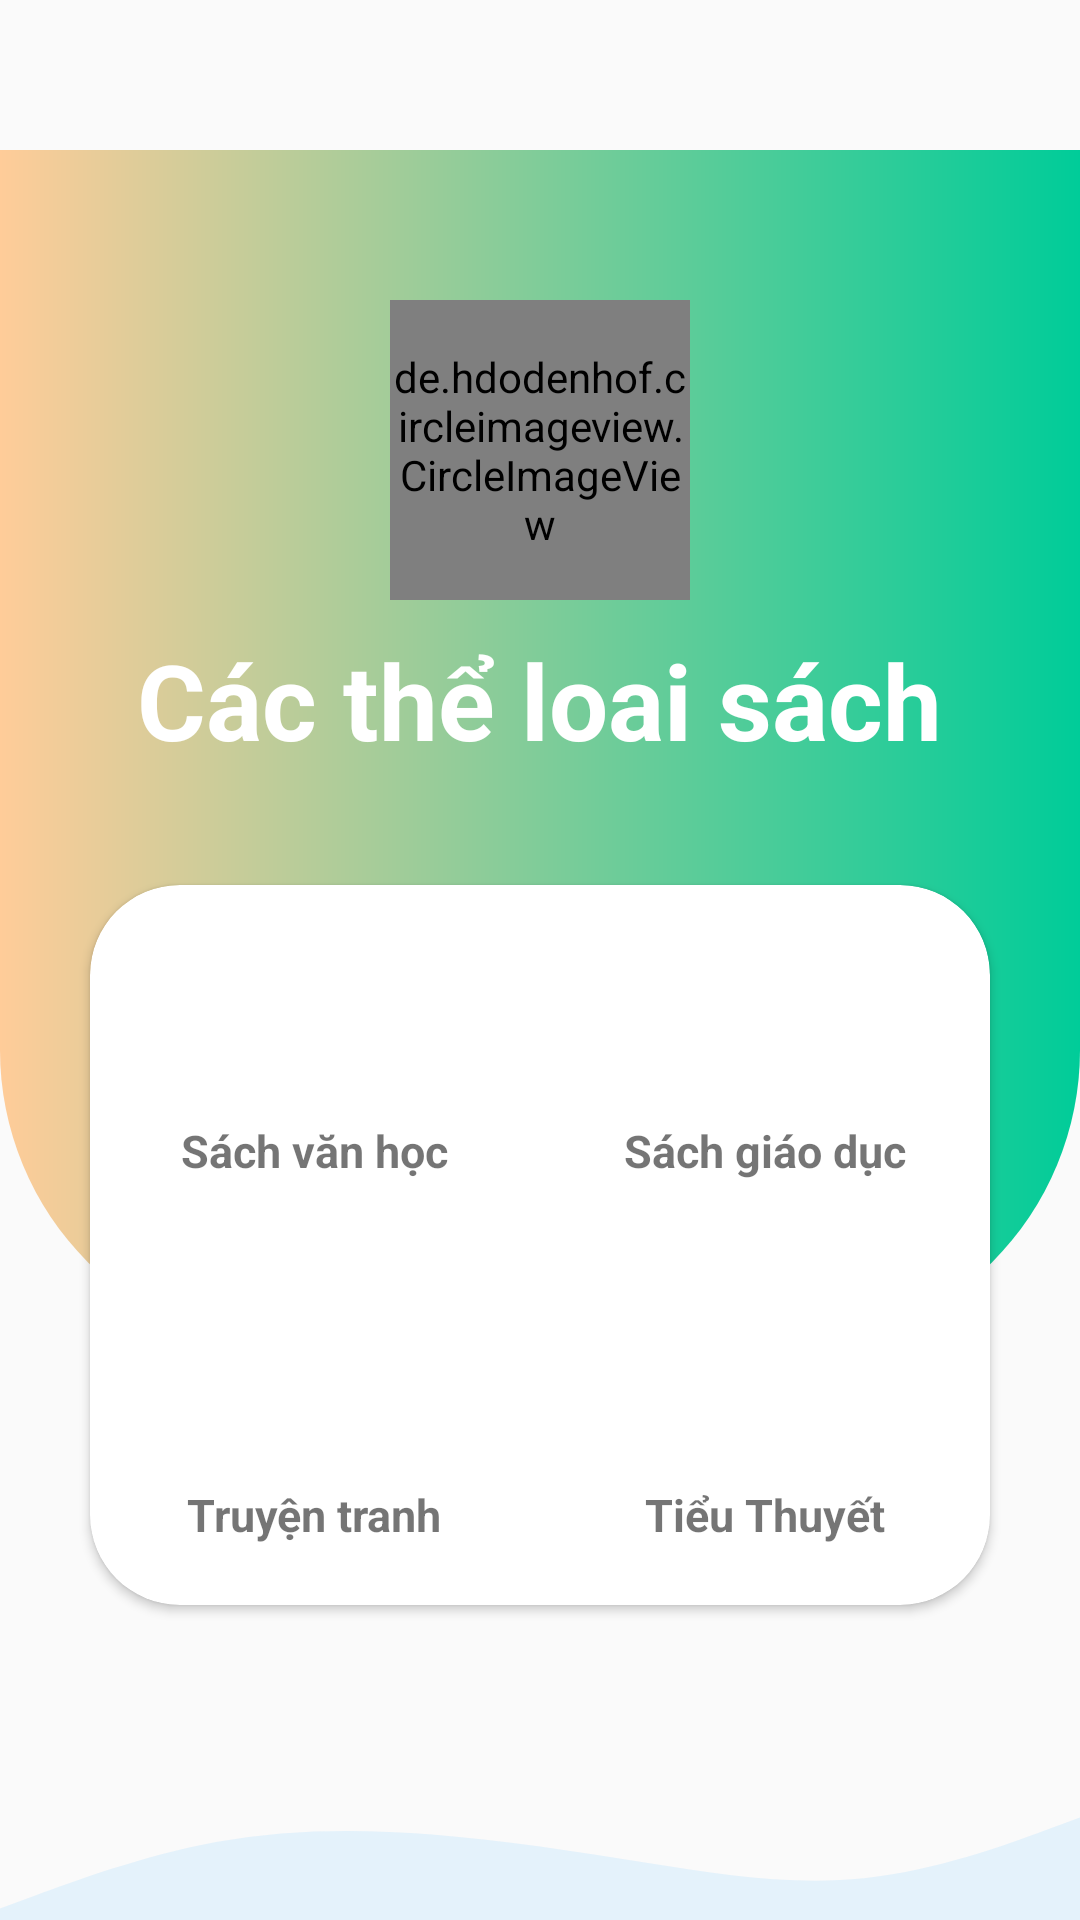

This screen was rendered from an Android layout file. Write that file and the resources it references.
<!-- AndroidManifest.xml: application theme Theme.Venom -->
<!-- res/layout/fragment_theloai.xml -->
<?xml version="1.0" encoding="utf-8"?>
<FrameLayout xmlns:android="http://schemas.android.com/apk/res/android"
    xmlns:tools="http://schemas.android.com/tools"
    xmlns:app="http://schemas.android.com/apk/res-auto"
    android:layout_width="match_parent"
    android:layout_height="match_parent"
    tools:context=".TheLoaiFragment">
    <LinearLayout
        android:layout_width="match_parent"
        android:layout_height="match_parent"
        android:orientation="vertical">

        <RelativeLayout

            android:layout_width="match_parent"
            android:layout_height="602dp"
            >

            <LinearLayout
                android:layout_width="match_parent"
                android:layout_height="400dp"
                android:layout_marginTop="50dp"
                android:background="@drawable/bgr_2"
                android:orientation="vertical">

                <de.hdodenhof.circleimageview.CircleImageView
                    android:layout_width="100dp"
                    android:layout_height="100dp"
                    android:layout_gravity="center_horizontal"
                    android:layout_marginTop="50dp"
                    android:src="@drawable/anhsach" />

                <TextView
                    android:layout_width="wrap_content"
                    android:layout_height="wrap_content"
                    android:layout_gravity="center"
                    android:layout_marginTop="10dp"
                    android:text="Các thể loai sách"
                    android:textColor="@color/white"
                    android:textSize="35dp"
                    android:textStyle="bold" />
            </LinearLayout>

            <androidx.cardview.widget.CardView

                android:layout_width="300dp"
                android:layout_height="240dp"
                android:layout_centerHorizontal="true"
                android:layout_marginTop="295dp"
                app:cardCornerRadius="30dp"
                >

                <LinearLayout

                    android:layout_width="match_parent"
                    android:layout_height="match_parent"
                    android:orientation="vertical">

                    <LinearLayout
                        android:layout_width="300dp"
                        android:layout_height="120dp"
                        android:orientation="vertical"
                        android:weightSum="2">

                        <LinearLayout
                            android:layout_width="match_parent"
                            android:layout_height="match_parent">

                            <LinearLayout
                                android:layout_width="0dp"
                                android:layout_height="match_parent"
                                android:layout_weight="1"
                                android:gravity="center"
                                android:orientation="vertical"
                                >

                                <ImageView
                                    android:layout_width="40dp"
                                    android:layout_height="57dp"
                                    android:src="@drawable/book"
                                    android:id="@+id/img_vanhoc"/>

                                <TextView
                                    android:layout_width="wrap_content"
                                    android:layout_height="wrap_content"
                                    android:text="Sách văn học"
                                    android:textSize="15dp"
                                    android:textStyle="bold" />


                            </LinearLayout>

                            <LinearLayout
                                android:layout_width="0dp"
                                android:layout_height="match_parent"
                                android:layout_weight="1"
                                android:gravity="center"
                                android:orientation="vertical"
                                >

                                <ImageView
                                    android:layout_width="40dp"
                                    android:layout_height="57dp"
                                    android:src="@drawable/book"
                                    android:id="@+id/img_giaoduc"/>

                                <TextView
                                    android:layout_width="wrap_content"
                                    android:layout_height="wrap_content"
                                    android:text="Sách giáo dục"
                                    android:textSize="15dp"
                                    android:textStyle="bold" />


                            </LinearLayout>


                        </LinearLayout>
                    </LinearLayout>

                    <LinearLayout
                        android:layout_width="300dp"
                        android:layout_height="120dp"
                        android:orientation="vertical"
                        android:weightSum="3">

                        <LinearLayout
                            android:layout_width="match_parent"
                            android:layout_height="match_parent">



                            <LinearLayout

                                android:layout_width="0dp"
                                android:layout_height="match_parent"
                                android:layout_weight="1"
                                android:gravity="center"
                                android:orientation="vertical">

                                <ImageView
                                    android:layout_width="40dp"
                                    android:layout_height="60dp"
                                    android:src="@drawable/book"
                                    android:id="@+id/img_truyentranh"/>

                                <TextView
                                    android:layout_width="wrap_content"
                                    android:layout_height="wrap_content"
                                    android:text="Truyện tranh"
                                    android:textSize="15dp"
                                    android:textStyle="bold" />
                            </LinearLayout>
                            <LinearLayout
                                android:layout_width="0dp"
                                android:layout_height="match_parent"
                                android:layout_weight="1"
                                android:gravity="center"
                                android:orientation="vertical">

                                <ImageView
                                    android:layout_width="40dp"
                                    android:layout_height="60dp"
                                    android:src="@drawable/book"
                                    android:id="@+id/img_tieuthuyet"/>

                                <TextView
                                    android:layout_width="wrap_content"
                                    android:layout_height="wrap_content"
                                    android:text="Tiểu Thuyết"
                                    android:textSize="15dp"
                                    android:textStyle="bold" />

                            </LinearLayout>
                        </LinearLayout>
                    </LinearLayout>
                </LinearLayout>
            </androidx.cardview.widget.CardView>
        </RelativeLayout>
        <RelativeLayout
            android:layout_width="match_parent"
            android:layout_height="match_parent"
            android:layout_marginTop="0dp"
            android:background="@drawable/ic_wave3" />
    </LinearLayout>
</FrameLayout>
<!-- resources referenced by this layout -->
<resources>
  <color name="white">#FFFFFFFF</color>
  <!-- drawable anhsach: jpg bitmap (drawable, 9825 bytes) -->
  <!-- drawable bgr_2 (drawable) -->
  <?xml version="1.0" encoding="utf-8"?>
  <shape xmlns:android="http://schemas.android.com/apk/res/android">
  
      <corners android:bottomLeftRadius="100dp"
          android:bottomRightRadius="100dp"
          />
  
      <gradient android:endColor="#00CC99"
          android:startColor="#FFCC99"
          ></gradient>
  </shape>
  <!-- drawable ic_wave3 (drawable) -->
  <vector xmlns:android="http://schemas.android.com/apk/res/android"
      android:width="1440dp"
      android:height="10dp"
      android:viewportWidth="1440"
      android:viewportHeight="320">
    <path
        android:pathData="M0,288L48,250.7C96,213 192,139 288,101.3C384,64 480,64 576,80C672,96 768,128 864,160C960,192 1056,224 1152,202.7C1248,181 1344,107 1392,69.3L1440,32L1440,320L1392,320C1344,320 1248,320 1152,320C1056,320 960,320 864,320C768,320 672,320 576,320C480,320 384,320 288,320C192,320 96,320 48,320L0,320Z"
        android:fillColor="#40A2D9FF"/>
  </vector>
  <style name="Theme.Venom" parent="Theme.AppCompat.Light.NoActionBar">
          
          <item name="colorPrimary">@color/purple_500</item>
          <item name="colorPrimaryVariant">@color/purple_700</item>
          <item name="colorOnPrimary">@color/white</item>
          
          <item name="colorSecondary">@color/teal_200</item>
          <item name="colorSecondaryVariant">@color/teal_700</item>
          <item name="colorOnSecondary">@color/black</item>
          
          <item name="android:statusBarColor">?attr/colorPrimaryVariant</item>
          
      </style>
  <color name="purple_500">#FF6200EE</color>
  <color name="purple_700">#FF3700B3</color>
  <color name="teal_200">#FF03DAC5</color>
  <color name="teal_700">#FF018786</color>
  <color name="black">#FF000000</color>
</resources>
